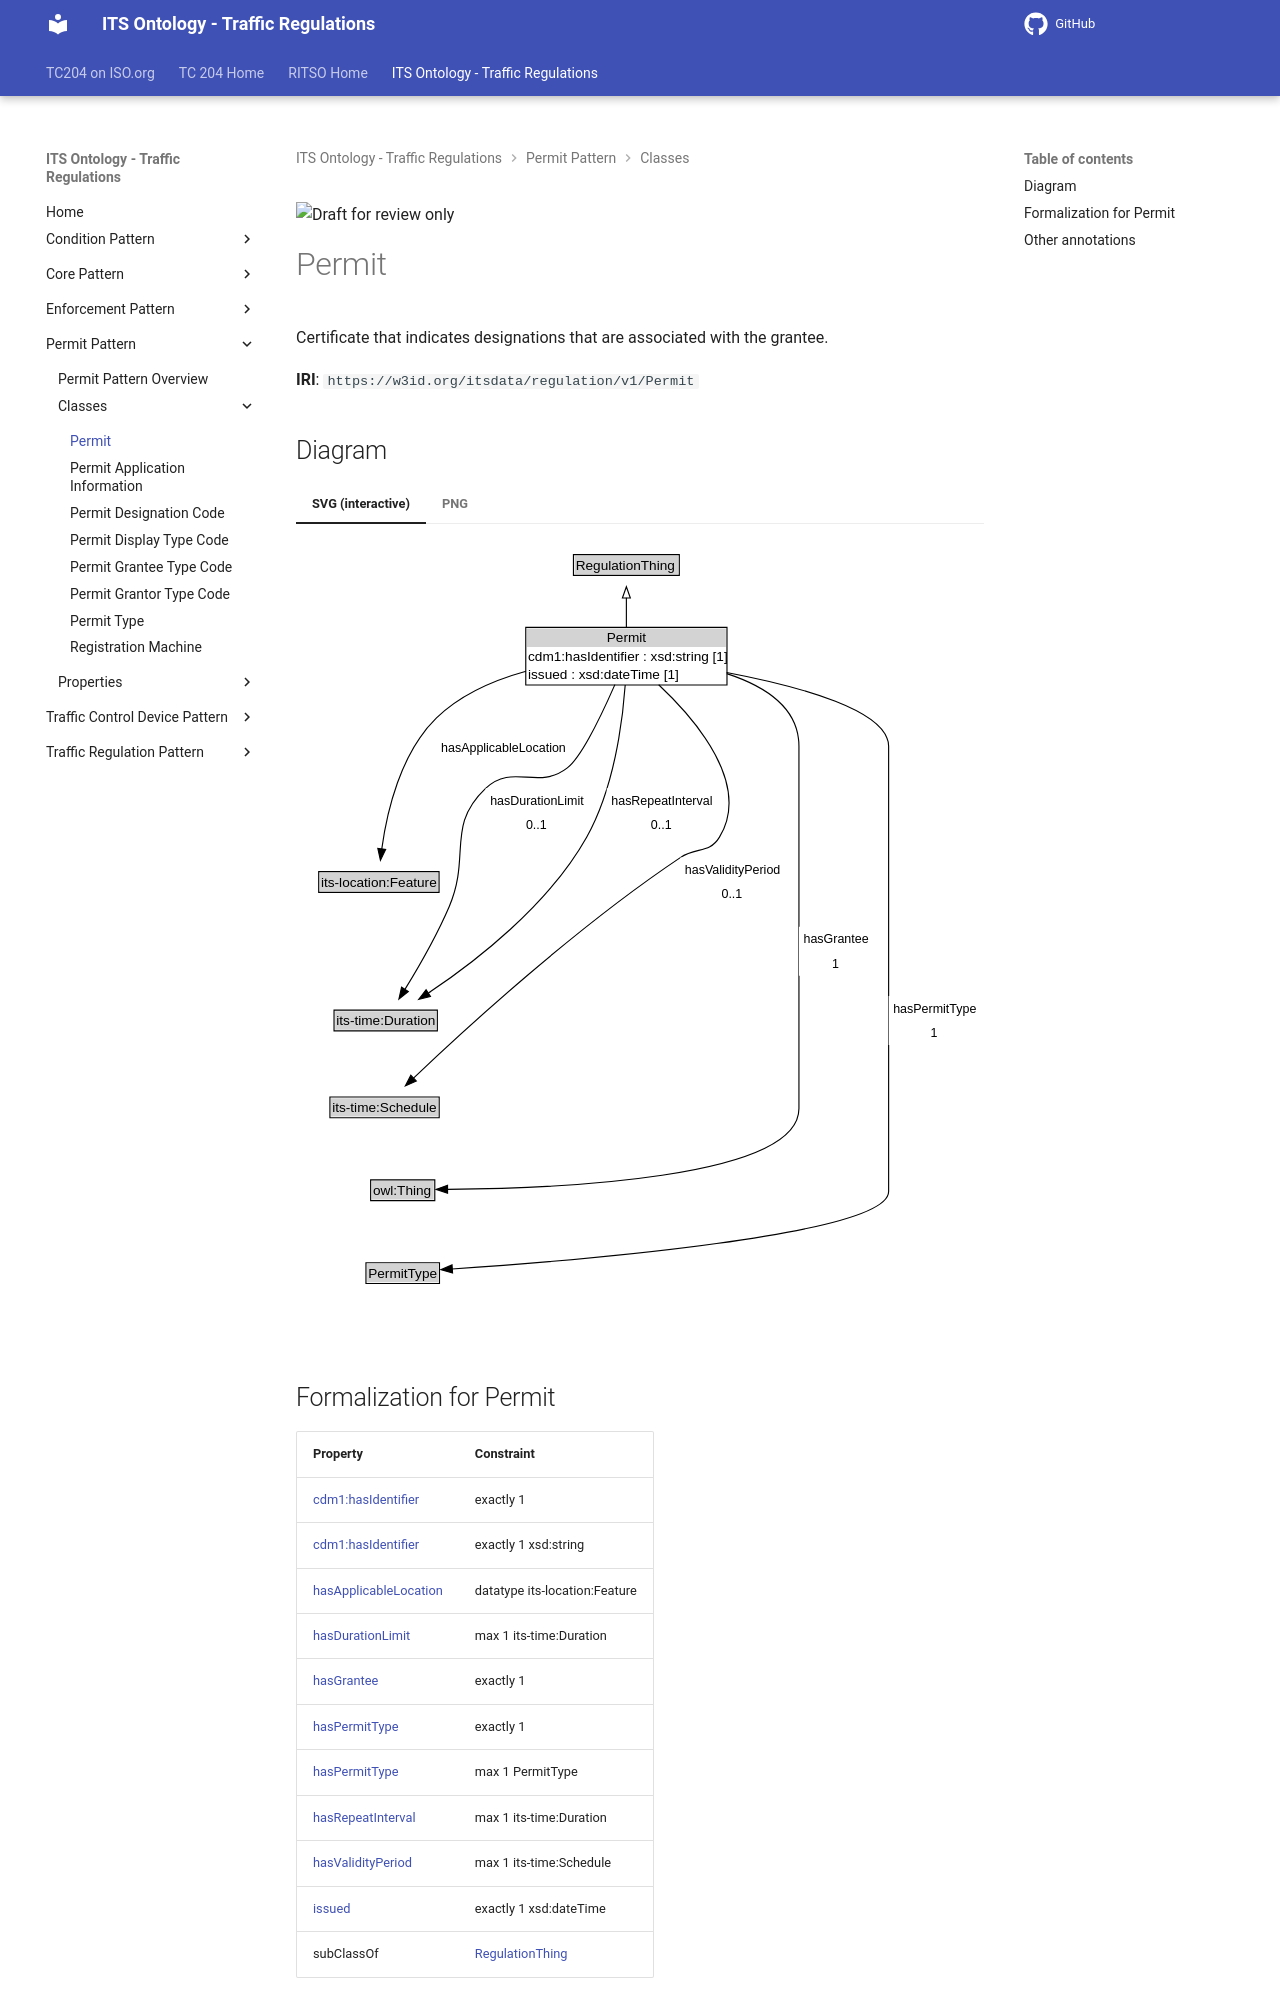

repository: ISO-TC204/ontology-its-regulation · page: v0.0.3-alpha.3/classes/Permit/index.html · generator: mkdocs

![Draft for review only](https://isotc204.org/assets/img/draft_for_review.svg)

# Permit

Certificate that indicates designations that are associated with the grantee.

**IRI**: `https://w3id.org/itsdata/regulation/v1/Permit`
